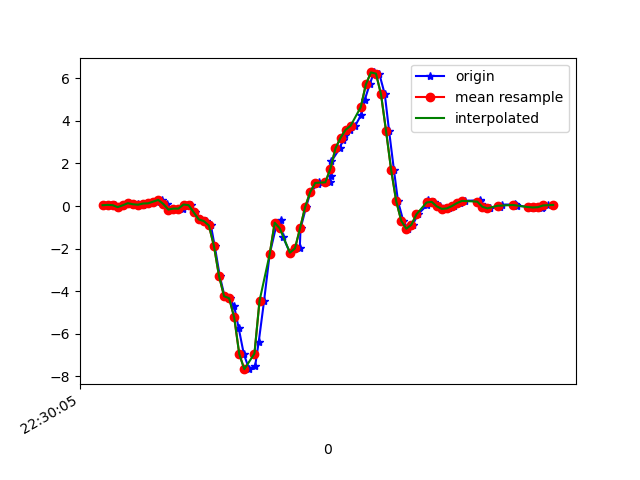

The data file committed next to this chart (first rows):
1617748205767, 443842463099244, 0.03734352, -0.035963252, 0.02941852
1617748205793, 443842482123628, 0.05323, 0.1839, 0.003762
1617748205810, 443842501172812, 0.03979, -0.1471, 0.04897
1617748205823, 443842520197180, -0.05184, 0.008019, -0.02434
1617748205842, 443842539221564, 0.0349, 0.1192, -0.001125
1617748205861, 443842558259884, 0.1339, -0.1679, -0.008455
1617748205880, 443842577283244, 0.08255, 0.2084, -0.07443
1617748205902, 443842596306604, 0.08377, 0.09965, -0.02678
1617748205918, 443842615354732, 0.03734, 0.01168, -0.09886
1617748205937, 443842634378060, 0.118, 0.3709, -0.1099
1617748205956, 443842653401388, 0.1265, 0.01413, -0.07443
1617748205976, 443842672420108, 0.2072, 0.1229, -0.1318
1617748205995, 443842691441548, 0.2866, 0.3318, -0.1441
1617748206013, 443842710462924, 0.09476, -0.2522, -0.1025
1617748206032, 443842729509164, -0.1667, -0.09827, -0.2333
1617748206059, 443842748530604, -0.1203, 0.2585, -0.2369
1617748206078, 443842767565260, -0.1203, -0.1215, -0.2931
1617748206097, 443842786586060, 0.07033, 0.1302, -0.3909
1617748206110, 443842805606892, 0.03979, 0.1436, -0.3982
1617748206127, 443842824652492, -0.2962, -0.2241, -0.4006
1617748206146, 443842843673324, -0.6297, -0.2473, -0.3505
1617748206167, 443842862711916, -0.7091, -0.3548, -0.2247
1617748206188, 443842881732396, -0.9144, -0.5992, 0.07829
1617748206203, 443842900777708, -1.877, -0.8557, 0.3055
1617748206223, 443842919798188, -3.288, -1.254, 0.5071
1617748206242, 443842938843436, -4.236, -1.768, 0.8064
1617748206262, 443842957863980, -4.333, -2.145, 1.233
1617748206280, 443842976868012, -4.715, -2.521, 1.559
1617748206298, 443842995912684, -5.752, -3.038, 1.722
1617748206318, 443843014932652, -6.956, -3.628, 1.795
1617748206339, 443843033977324, -7.664, -4.231, 1.684
1617748206363, 443843052997228, -7.495, -4.676, 1.434
1617748206377, 443843072019180, -6.372, -4.798, 1.131
1617748206398, 443843091063916, -4.457, -4.577, 0.8993
1617748206420, 443843110083948, -2.272, -4.194, 0.6488
1617748206449, 443843129103916, -0.7824, -3.831, 0.4888
1617748206463, 443843148148652, -0.6383, -3.487, 0.3959
1617748206473, 443843167159148, -1.459, -3.001, 0.3177
1617748206500, 443843186203628, -2.192, -2.492, 0.121
1617748206539, 443843205223340, -1.992, -1.898, -0.07443
1617748206542, 443843224242988, -1.054, -1.095, -0.2516
1617748206564, 443843243287468, -0.05429, -0.328, -0.4287
1617748206581, 443843262307244, 0.6482, 0.3782, -0.4544
1617748206611, 443843281349676, 1.032, 1.049, -0.3982
1617748206614, 443843300369324, 1.139, 1.644, -0.4067
1617748206658, 443843319388908, 1.112, 2.103, -0.4715
1617748206661, 443843338408620, 1.408, 2.426, -0.5118
1617748206664, 443843357453036, 2.103, 2.805, -0.5094
1617748206697, 443843376477100, 2.709, 3.239, -0.6132
1617748206709, 443843395521772, 3.084, 3.44, -0.7427
1617748206719, 443843414541420, 3.323, 3.374, -0.904
1617748206737, 443843433585900, 3.58, 3.204, -1.085
1617748206758, 443843452605676, 3.775, 3.088, -1.207
1617748206782, 443843471634156, 4.294, 3.083, -1.306
1617748206796, 443843490678892, 5.001, 2.857, -1.439
1617748206815, 443843509698796, 5.71, 2.434, -1.564
1617748206832, 443843528743532, 6.275, 2.086, -1.641
1617748206853, 443843547763436, 6.219, 1.729, -1.626
1617748206875, 443843566808172, 5.241, 1.315, -1.451
1617748206892, 443843585829612, 3.502, 0.9793, -1.26
1617748206911, 443843604849516, 1.688, 0.6946, -1.08
... 32 more rows
